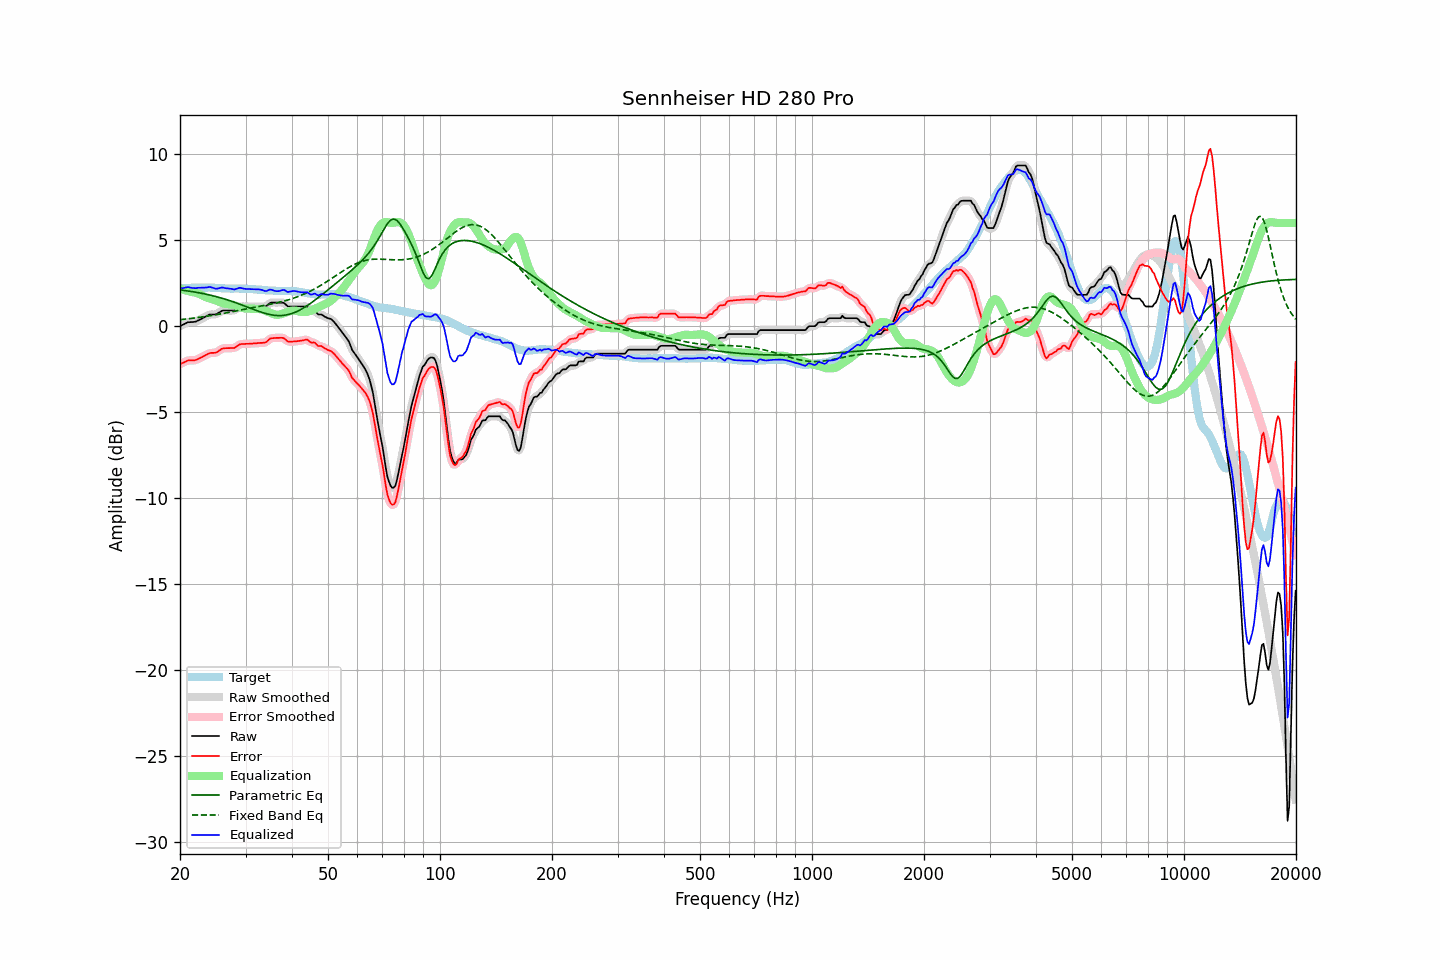

Source data for this figure (header and first rows):
frequency, raw, error, smoothed, error_smoothed, equalization, parametric_eq, fixed_band_eq, equalized_raw, equalized_smoothed, target
20.00, 0.00, -2.21, -0.01, -2.22, 2.18, 2.11, 0.38, 2.18, 2.17, 2.21
20.20, 0.05, -2.16, 0.05, -2.16, 2.15, 2.09, 0.39, 2.20, 2.20, 2.21
20.40, 0.09, -2.12, 0.10, -2.12, 2.12, 2.08, 0.40, 2.21, 2.22, 2.21
20.61, 0.14, -2.08, 0.14, -2.07, 2.10, 2.07, 0.41, 2.24, 2.24, 2.22
20.81, 0.19, -2.03, 0.19, -2.03, 2.07, 2.06, 0.42, 2.26, 2.26, 2.22
21.02, 0.23, -1.99, 0.22, -2.00, 2.04, 2.04, 0.43, 2.27, 2.26, 2.22
21.23, 0.23, -1.99, 0.24, -1.99, 2.02, 2.03, 0.44, 2.25, 2.25, 2.22
21.44, 0.24, -1.99, 0.24, -1.99, 1.99, 2.02, 0.45, 2.23, 2.23, 2.23
21.66, 0.24, -1.99, 0.24, -1.99, 1.98, 2.00, 0.46, 2.22, 2.22, 2.23
21.87, 0.25, -1.98, 0.25, -1.98, 1.96, 1.98, 0.47, 2.21, 2.21, 2.23
22.09, 0.27, -1.96, 0.28, -1.96, 1.94, 1.97, 0.49, 2.21, 2.21, 2.23
22.31, 0.32, -1.92, 0.31, -1.92, 1.91, 1.95, 0.50, 2.23, 2.22, 2.24
22.54, 0.36, -1.87, 0.36, -1.88, 1.87, 1.94, 0.51, 2.23, 2.23, 2.23
22.76, 0.41, -1.83, 0.41, -1.83, 1.83, 1.92, 0.52, 2.24, 2.24, 2.24
22.99, 0.46, -1.78, 0.46, -1.78, 1.78, 1.90, 0.54, 2.24, 2.23, 2.24
23.22, 0.51, -1.73, 0.51, -1.73, 1.73, 1.88, 0.55, 2.24, 2.24, 2.24
23.45, 0.56, -1.68, 0.56, -1.68, 1.68, 1.86, 0.57, 2.24, 2.25, 2.24
23.69, 0.61, -1.63, 0.61, -1.63, 1.65, 1.84, 0.58, 2.26, 2.26, 2.24
23.92, 0.66, -1.59, 0.65, -1.59, 1.62, 1.82, 0.60, 2.28, 2.27, 2.25
24.16, 0.68, -1.56, 0.68, -1.56, 1.59, 1.80, 0.61, 2.27, 2.26, 2.24
24.40, 0.68, -1.56, 0.68, -1.56, 1.56, 1.78, 0.63, 2.24, 2.24, 2.24
24.65, 0.68, -1.56, 0.68, -1.55, 1.53, 1.75, 0.64, 2.21, 2.21, 2.24
24.89, 0.68, -1.54, 0.69, -1.54, 1.50, 1.73, 0.66, 2.18, 2.19, 2.22
25.14, 0.71, -1.51, 0.72, -1.50, 1.46, 1.70, 0.67, 2.18, 2.18, 2.22
25.39, 0.77, -1.44, 0.77, -1.45, 1.43, 1.68, 0.69, 2.20, 2.20, 2.21
25.65, 0.83, -1.38, 0.83, -1.38, 1.39, 1.65, 0.71, 2.22, 2.22, 2.21
25.91, 0.89, -1.31, 0.88, -1.32, 1.36, 1.63, 0.72, 2.25, 2.24, 2.20
26.16, 0.91, -1.29, 0.91, -1.29, 1.33, 1.60, 0.74, 2.24, 2.23, 2.20
26.43, 0.91, -1.28, 0.91, -1.28, 1.30, 1.57, 0.76, 2.21, 2.22, 2.19
26.69, 0.91, -1.28, 0.91, -1.28, 1.29, 1.54, 0.78, 2.20, 2.20, 2.19
26.96, 0.91, -1.28, 0.91, -1.28, 1.28, 1.51, 0.80, 2.19, 2.19, 2.19
27.23, 0.91, -1.28, 0.91, -1.27, 1.27, 1.48, 0.81, 2.18, 2.18, 2.19
27.50, 0.91, -1.27, 0.90, -1.28, 1.26, 1.45, 0.83, 2.17, 2.16, 2.18
27.77, 0.91, -1.27, 0.91, -1.27, 1.24, 1.42, 0.85, 2.15, 2.15, 2.18
28.05, 0.92, -1.26, 0.94, -1.24, 1.21, 1.39, 0.87, 2.13, 2.15, 2.19
28.33, 0.99, -1.19, 0.99, -1.20, 1.18, 1.35, 0.89, 2.17, 2.17, 2.18
28.62, 1.05, -1.13, 1.05, -1.13, 1.14, 1.32, 0.90, 2.19, 2.20, 2.18
28.90, 1.12, -1.06, 1.11, -1.08, 1.11, 1.28, 0.92, 2.23, 2.22, 2.18
29.19, 1.14, -1.04, 1.14, -1.05, 1.08, 1.25, 0.94, 2.22, 2.21, 2.18
29.48, 1.14, -1.04, 1.15, -1.03, 1.05, 1.21, 0.96, 2.19, 2.20, 2.18
29.78, 1.14, -1.04, 1.14, -1.03, 1.03, 1.18, 0.98, 2.17, 2.18, 2.18
30.08, 1.14, -1.03, 1.14, -1.03, 1.02, 1.14, 1.00, 2.16, 2.16, 2.17
30.38, 1.14, -1.03, 1.14, -1.03, 1.02, 1.10, 1.01, 2.16, 2.16, 2.17
30.68, 1.14, -1.03, 1.14, -1.02, 1.01, 1.07, 1.03, 2.15, 2.15, 2.17
30.99, 1.14, -1.01, 1.14, -1.02, 1.01, 1.03, 1.05, 2.15, 2.15, 2.15
31.30, 1.14, -1.01, 1.14, -1.01, 1.01, 1.00, 1.07, 2.15, 2.15, 2.15
31.61, 1.14, -1.00, 1.14, -1.00, 1.00, 0.96, 1.08, 2.14, 2.14, 2.14
31.93, 1.14, -1.00, 1.14, -1.00, 1.00, 0.93, 1.10, 2.14, 2.14, 2.14
32.24, 1.14, -0.99, 1.14, -0.99, 1.00, 0.89, 1.12, 2.14, 2.14, 2.13
32.57, 1.14, -0.98, 1.14, -0.98, 0.99, 0.86, 1.14, 2.13, 2.13, 2.12
32.89, 1.14, -0.97, 1.14, -0.97, 0.98, 0.83, 1.15, 2.12, 2.12, 2.11
33.22, 1.14, -0.97, 1.14, -0.97, 0.96, 0.80, 1.17, 2.10, 2.10, 2.11
33.55, 1.14, -0.96, 1.13, -0.97, 0.93, 0.77, 1.19, 2.07, 2.07, 2.10
33.89, 1.14, -0.95, 1.15, -0.94, 0.90, 0.74, 1.21, 2.04, 2.05, 2.09
34.23, 1.19, -0.90, 1.20, -0.88, 0.86, 0.72, 1.23, 2.05, 2.06, 2.09
34.57, 1.27, -0.81, 1.27, -0.81, 0.82, 0.69, 1.25, 2.09, 2.09, 2.08
34.92, 1.35, -0.72, 1.33, -0.74, 0.78, 0.67, 1.26, 2.13, 2.11, 2.07
35.27, 1.37, -0.70, 1.37, -0.70, 0.74, 0.65, 1.28, 2.11, 2.11, 2.07
35.62, 1.37, -0.70, 1.38, -0.69, 0.71, 0.64, 1.30, 2.08, 2.08, 2.07
35.97, 1.37, -0.69, 1.37, -0.69, 0.68, 0.63, 1.32, 2.05, 2.05, 2.06
... 635 more rows
